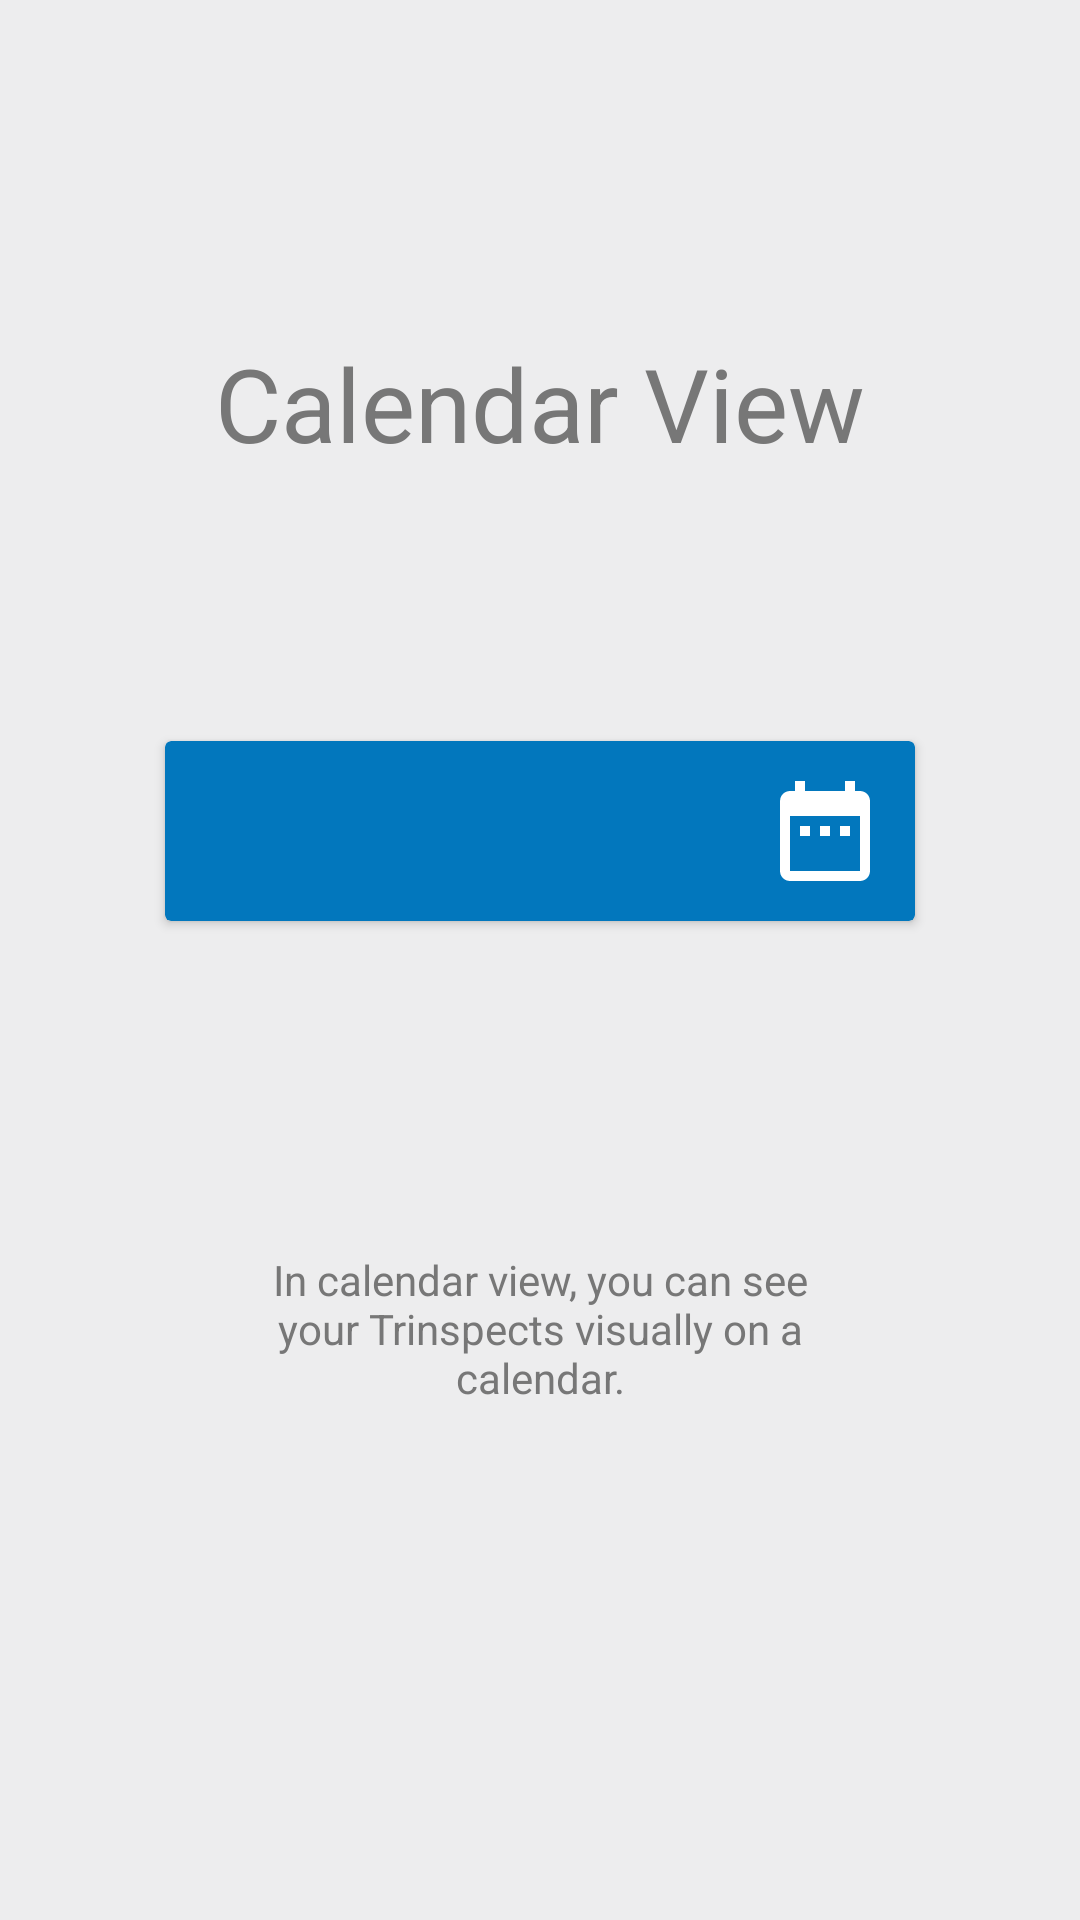

Android layout source for this screen:
<!-- AndroidManifest.xml: application theme AppTheme -->
<!-- res/layout/fragment_calendar_help.xml -->
<LinearLayout xmlns:android="http://schemas.android.com/apk/res/android"
    xmlns:tools="http://schemas.android.com/tools"
    android:id="@+id/calendar_help_root_layout"
    android:layout_width="match_parent"
    android:layout_height="match_parent"
    android:gravity="center"
    android:paddingStart="20dp"
    android:paddingEnd="20dp"
    android:background="@color/background_grey"
    android:orientation="vertical"
    tools:context="io.github.celestialphineas.sanxing.UISupportActivities.QuoteFragment">

    <TextView
        android:layout_width="match_parent"
        android:layout_height="wrap_content"
        android:layout_marginTop="-40dp"
        android:text="@string/help_title_calendar"
        android:textAlignment="center"
        android:textColor="@color/grey"
        style="@android:style/TextAppearance.Material.Display1" />

    <RelativeLayout
        android:layout_width="match_parent"
        android:layout_height="200dp"
        android:layout_marginTop="20dp"
        android:layout_marginBottom="20dp"
        android:gravity="center">

        <android.support.v7.widget.CardView
            android:id="@+id/bar_holder"
            android:layout_width="250dp"
            android:layout_height="60dp"
            android:backgroundTint="@color/colorPrimary"
            android:elevation="4dp" />

        <ImageView
            android:id="@+id/calendar_icon"
            android:layout_width="60dp"
            android:layout_height="60dp"
            android:layout_alignEnd="@id/bar_holder"
            android:src="@drawable/ic_calendar"
            android:tint="@color/white"
            android:elevation="4dp"
            android:padding="10dp" />
    </RelativeLayout>

    <TextView
        android:layout_width="match_parent"
        android:layout_height="wrap_content"
        android:text="@string/help_description_calendar"
        android:padding="20sp"
        android:layout_marginStart="40dp"
        android:layout_marginEnd="40dp"
        android:textAlignment="center"
        android:textColor="@color/grey"
        style="@style/Base.TextAppearance.AppCompat.Body1" />

</LinearLayout>
<!-- resources referenced by this layout -->
<resources>
  <color name="background_grey">#EDEDEE</color>
  <color name="colorPrimary">#0277bd</color>
  <color name="grey">#777777</color>
  <color name="white">#ffffff</color>
  <!-- drawable ic_calendar (drawable) -->
  <vector xmlns:android="http://schemas.android.com/apk/res/android"
      android:width="24dp"
      android:height="24dp"
      android:viewportWidth="24.0"
      android:viewportHeight="24.0">
      <path
          android:fillColor="#FFFFFF"
          android:pathData="M9,11L7,11v2h2v-2zM13,11h-2v2h2v-2zM17,11h-2v2h2v-2zM19,4h-1L18,2h-2v2L8,4L8,2L6,2v2L5,4c-1.11,0 -1.99,0.9 -1.99,2L3,20c0,1.1 0.89,2 2,2h14c1.1,0 2,-0.9 2,-2L21,6c0,-1.1 -0.9,-2 -2,-2zM19,20L5,20L5,9h14v11z" />
  </vector>
  <string name="help_description_calendar">In calendar view, you can see your Trinspects visually on a calendar.</string>
  <string name="help_title_calendar">Calendar View</string>
  <style name="AppTheme" parent="Theme.AppCompat.Light.NoActionBar">
          
          <item name="colorPrimary">@color/colorPrimary</item>
          <item name="colorPrimaryDark">@color/colorPrimaryDark</item>
          <item name="colorAccent">@color/colorAccent</item>
      </style>
  <color name="colorPrimaryDark">#004c8c</color>
  <color name="colorAccent">#4fc3f7</color>
</resources>
